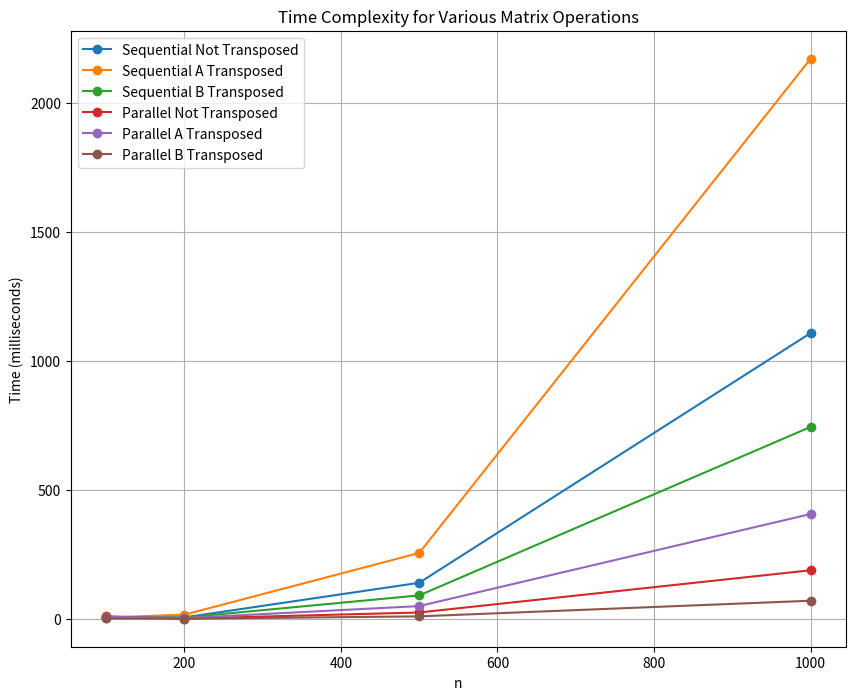

Here is the Python script that generated this plot:
import matplotlib.pyplot as plt

n_values            = [100,      200,      500,       1000      ]
SEQ_NOT_TRANSPOSED  = [6668590,  6697239,  140838783, 1108943701]
SEQ_A_TRANSPOSED    = [6345113,  17084016, 256415092, 2172488206]
SEQ_B_TRANSPOSED    = [6139581,  6160700,  91920329,  745106124 ]
PARA_NOT_TRANSPOSED = [10762413, 1939121,  25713426,  189322930 ]
PARA_A_TRANSPOSED   = [9194899,  3965649,  50518649,  407426890 ]
PARA_B_TRANSPOSED   = [2531537,  1522859,  10640098,  71252642  ]

SEQ_NOT_TRANSPOSED  = [ x / 1000000 for x in SEQ_NOT_TRANSPOSED ]
SEQ_A_TRANSPOSED    = [ x / 1000000 for x in SEQ_A_TRANSPOSED   ]
SEQ_B_TRANSPOSED    = [ x / 1000000 for x in SEQ_B_TRANSPOSED   ]
PARA_NOT_TRANSPOSED = [ x / 1000000 for x in PARA_NOT_TRANSPOSED]
PARA_A_TRANSPOSED   = [ x / 1000000 for x in PARA_A_TRANSPOSED  ]
PARA_B_TRANSPOSED   = [ x / 1000000 for x in PARA_B_TRANSPOSED  ]


plt.figure(figsize=(10, 8))

plt.plot(n_values, SEQ_NOT_TRANSPOSED, marker="o", label="Sequential Not Transposed")
plt.plot(n_values, SEQ_A_TRANSPOSED, marker="o", label="Sequential A Transposed")
plt.plot(n_values, SEQ_B_TRANSPOSED, marker="o", label="Sequential B Transposed")
plt.plot(n_values, PARA_NOT_TRANSPOSED, marker="o", label="Parallel Not Transposed")
plt.plot(n_values, PARA_A_TRANSPOSED, marker="o", label="Parallel A Transposed")
plt.plot(n_values, PARA_B_TRANSPOSED, marker="o", label="Parallel B Transposed")

plt.xlabel("n")
plt.ylabel("Time (milliseconds)")
plt.ticklabel_format(style="plain", axis="y")
plt.title("Time Complexity for Various Matrix Operations")
plt.legend()
plt.grid(True)

plt.savefig("graph.png")
